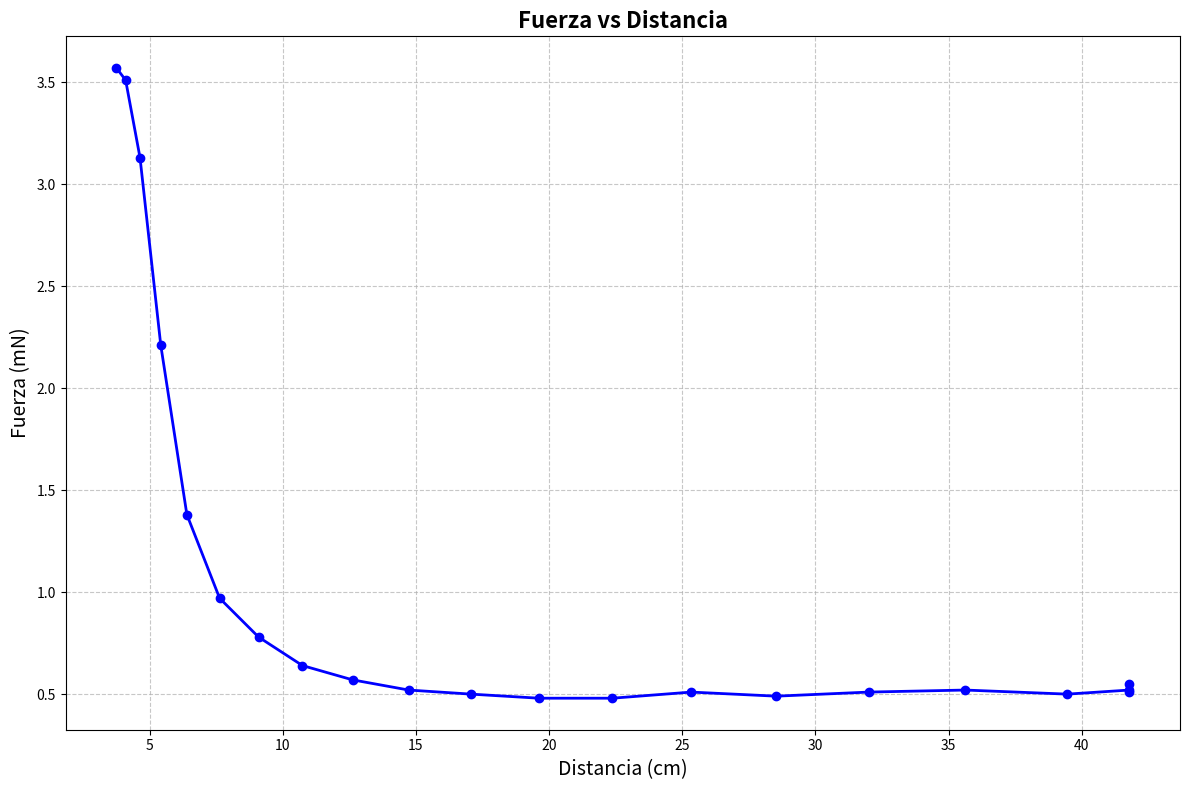

Python code for this plot:
import matplotlib.pyplot as plt

# Datos experimentales
Distancia = [3.75, 4.10, 4.64, 5.42, 6.40, 7.63, 9.09, 10.74, 12.62, 14.73, 17.07, 19.62, 22.38, 25.34, 28.53, 32.00, 35.63, 39.46, 41.79, 41.78, 41.77]
Fuerza = [3.57, 3.51, 3.13, 2.21, 1.38, 0.97, 0.78, 0.64, 0.57, 0.52, 0.50, 0.48, 0.48, 0.51, 0.49, 0.51, 0.52, 0.50, 0.52, 0.51, 0.55]

# Crear figura con tamaño grande
plt.figure(figsize=(12, 8))

# Graficar puntos con marcadores y unir con línea
plt.plot(Distancia, Fuerza, marker='o', linestyle='-', linewidth=2, markersize=6, color='blue')

# Título y etiquetas de los ejes
plt.title('Fuerza vs Distancia', fontsize=16, fontweight='bold')
plt.xlabel('Distancia (cm)', fontsize=14)
plt.ylabel('Fuerza (mN)', fontsize=14)

# Mostrar cuadrícula
plt.grid(True, linestyle='--', alpha=0.7)

# Ajustar el diseño
plt.tight_layout()

# Guardar el gráfico como imagen
plt.savefig('grafico_fuerza_vs_distancia.png', dpi=300)

# Mostrar el gráfico
# plt.show()

print("Gráfico guardado como 'grafico_fuerza_vs_distancia.png'")